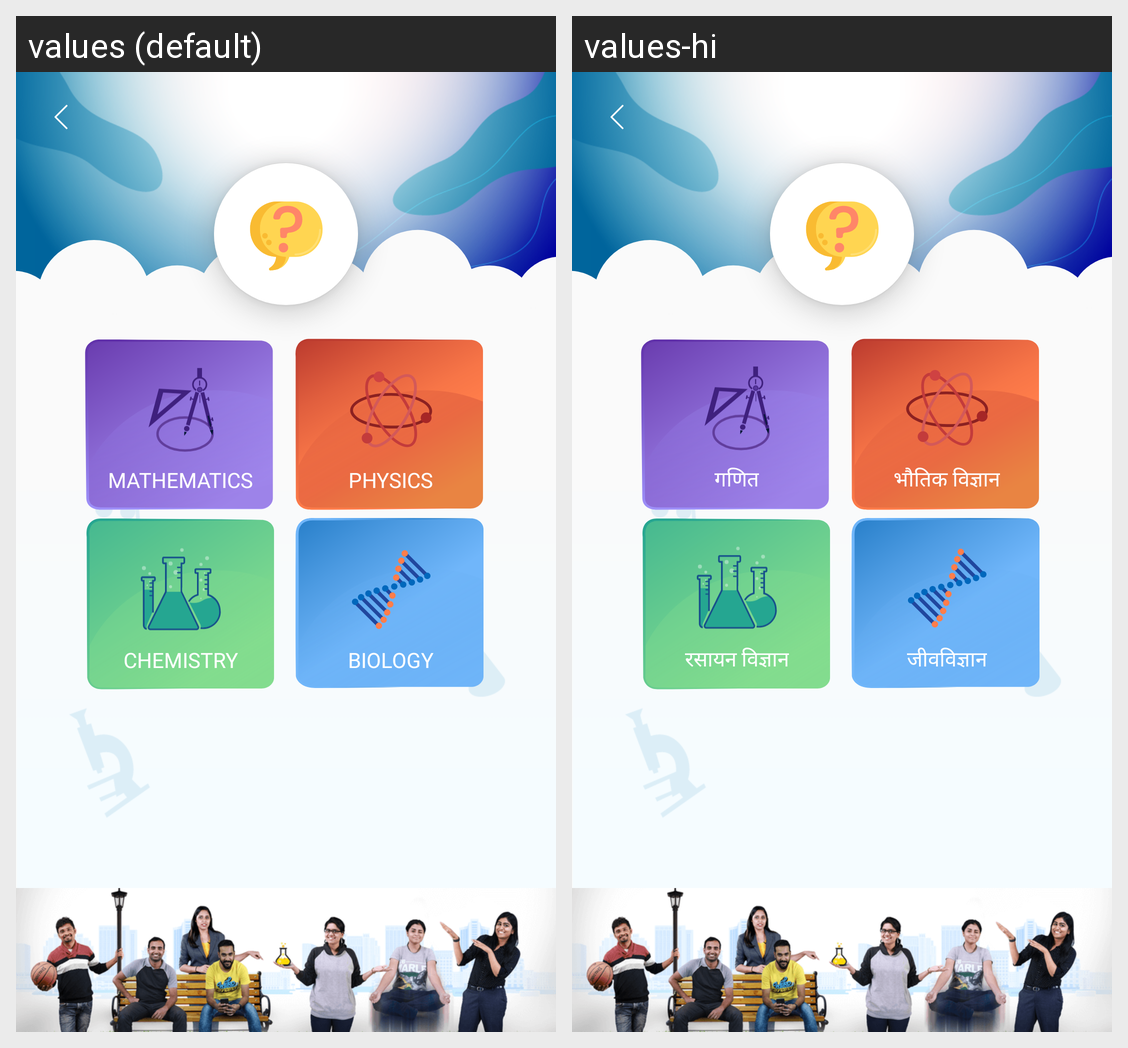

Here is an Android app screen in its default locale and in the app's own translations. Write out the translated-string differences for the strings that appear on this screen.
Android screen res/layout/dialog_subject.xml rendered under 2 locales, left to right: values (default), values-hi. Device: Nexus 5 (rendered at 1080×1920; each locale shown at half size, 540×960, under a caption strip naming it); theme AppTheme.
Strings drawn on this screen, with the default value and each locale's value (text and hints the layout hard-codes, and strings that could not be matched under every locale, appear in the picture but are not listed):

mathematics
  values: Mathematics
  values-hi: गणित

physics
  values: Physics
  values-hi: भौतिक विज्ञान

chemistry
  values: Chemistry
  values-hi: रसायन विज्ञान

biology
  values: Biology
  values-hi: जीवविज्ञान
